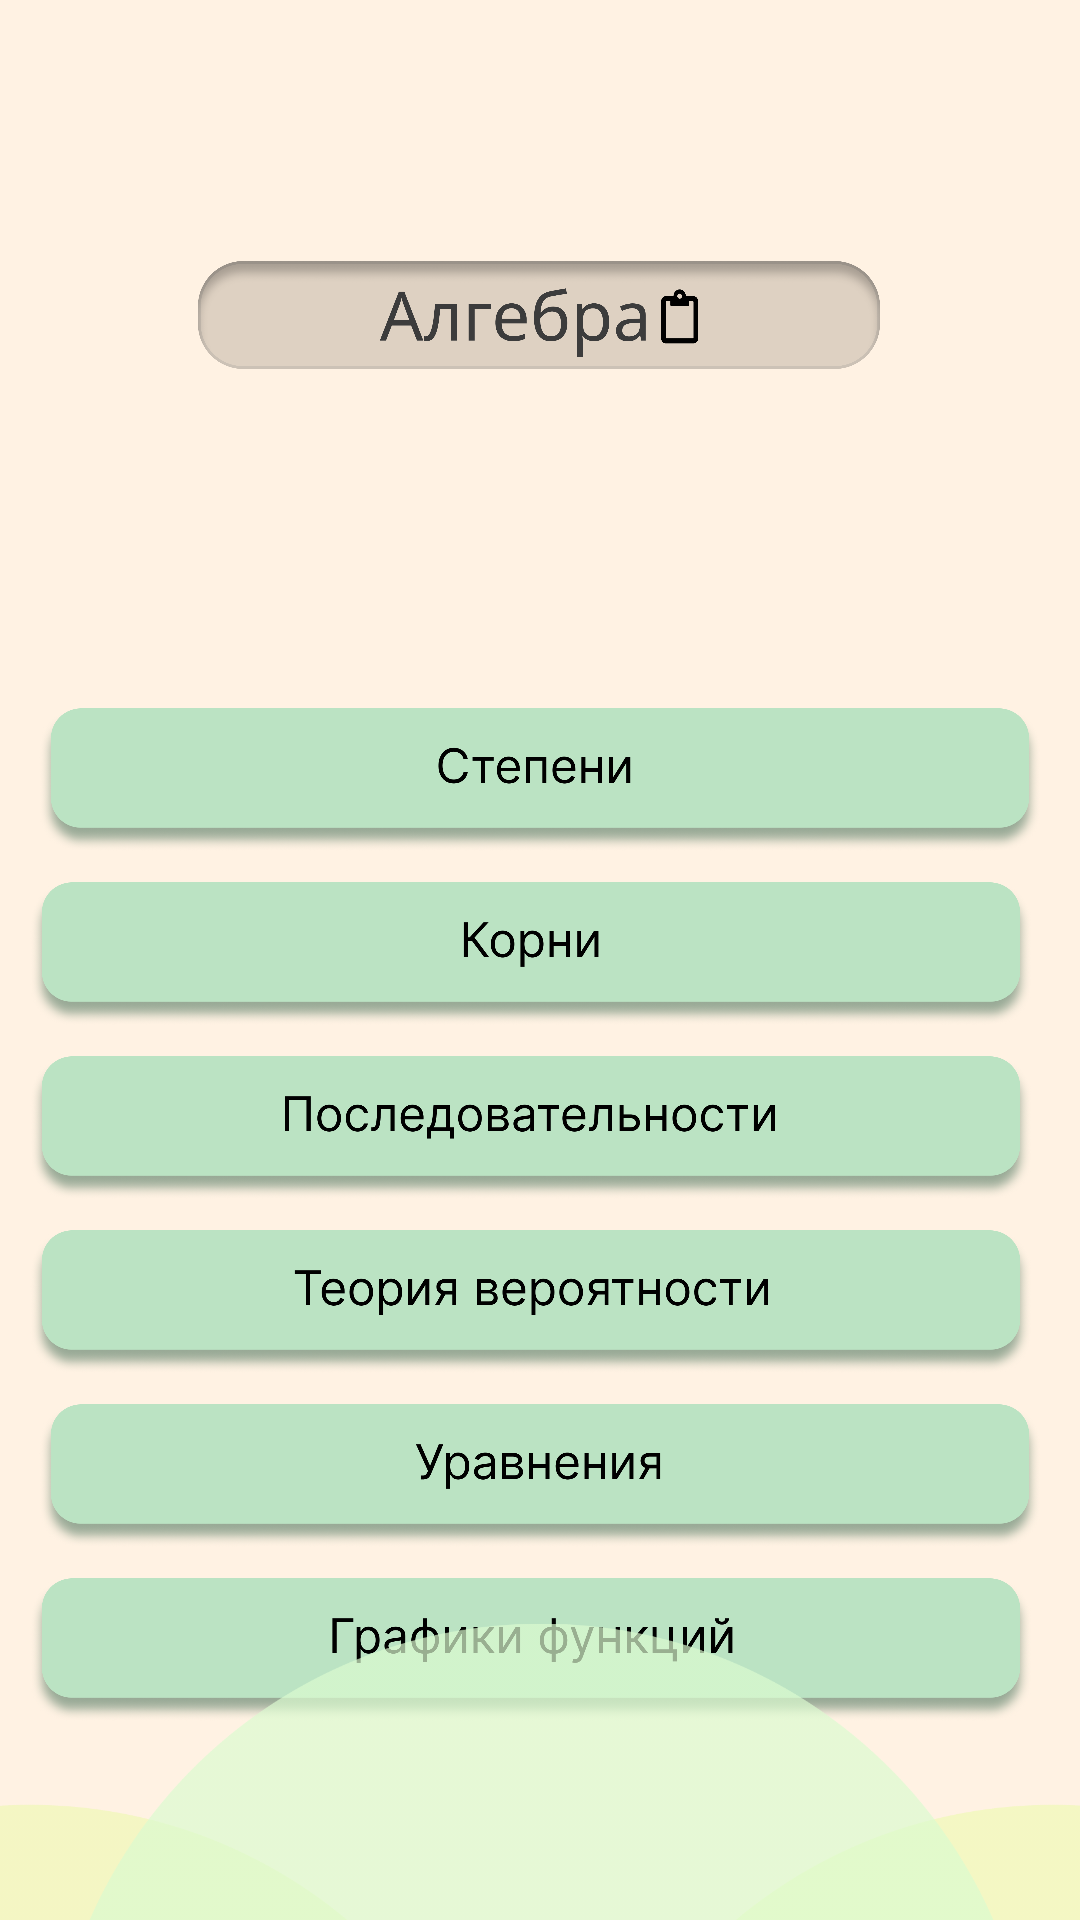

This screen was rendered from an Android layout file. Write that file and the resources it references.
<!-- AndroidManifest.xml: application theme Theme.PreExam -->
<!-- res/layout/activity_mainformules.xml -->
<?xml version="1.0" encoding="utf-8"?>
<androidx.constraintlayout.widget.ConstraintLayout xmlns:android="http://schemas.android.com/apk/res/android"
    xmlns:app="http://schemas.android.com/apk/res-auto"
    xmlns:tools="http://schemas.android.com/tools"
    android:layout_width="match_parent"
    android:layout_height="match_parent"
    android:background="#fff2e3"
    tools:context=".Mainformules">

    <ImageView
        android:id="@+id/imageView40"
        android:layout_width="334dp"
        android:layout_height="48dp"
        android:layout_marginStart="43dp"
        android:layout_marginTop="10dp"
        android:layout_marginEnd="43dp"
        android:onClick="GoToFun"
        app:layout_constraintEnd_toEndOf="parent"
        app:layout_constraintHorizontal_bias="0.555"
        app:layout_constraintStart_toStartOf="parent"
        app:layout_constraintTop_toBottomOf="@+id/imageView17"
        app:srcCompat="@drawable/function" />

    <ImageView
        android:id="@+id/imageView77"
        android:layout_width="238dp"
        android:layout_height="36dp"
        android:layout_marginTop="87dp"
        app:layout_constraintEnd_toEndOf="parent"
        app:layout_constraintHorizontal_bias="0.497"
        app:layout_constraintStart_toStartOf="parent"
        app:layout_constraintTop_toTopOf="parent"
        app:srcCompat="@drawable/algebranote" />

    <ImageView
        android:id="@+id/imageView12"
        android:layout_width="334dp"
        android:layout_height="48dp"
        android:layout_marginStart="43dp"
        android:layout_marginTop="236dp"
        android:layout_marginEnd="43dp"
        android:onClick="GoToDegree"
        app:layout_constraintEnd_toEndOf="parent"
        app:layout_constraintStart_toStartOf="parent"
        app:layout_constraintTop_toTopOf="parent"
        app:srcCompat="@drawable/multiplyyy" />

    <ImageView
        android:id="@+id/imageView26"
        android:layout_width="334dp"
        android:layout_height="48dp"
        android:layout_marginStart="43dp"
        android:layout_marginTop="10dp"
        android:layout_marginEnd="43dp"
        android:onClick="GoToRoot"
        app:layout_constraintEnd_toEndOf="parent"
        app:layout_constraintHorizontal_bias="0.555"
        app:layout_constraintStart_toStartOf="parent"
        app:layout_constraintTop_toBottomOf="@+id/imageView12"
        app:srcCompat="@drawable/roots" />

    <ImageView
        android:id="@+id/imageView27"
        android:layout_width="334dp"
        android:layout_height="48dp"
        android:layout_marginStart="43dp"
        android:layout_marginTop="10dp"
        android:layout_marginEnd="43dp"
        android:onClick="GoToRows"
        app:layout_constraintEnd_toEndOf="parent"
        app:layout_constraintHorizontal_bias="0.555"
        app:layout_constraintStart_toStartOf="parent"
        app:layout_constraintTop_toBottomOf="@+id/imageView26"
        app:srcCompat="@drawable/prob2" />

    <ImageView
        android:id="@+id/imageView29"
        android:layout_width="334dp"
        android:layout_height="48dp"
        android:layout_marginStart="43dp"
        android:layout_marginTop="10dp"
        android:layout_marginEnd="43dp"
        android:onClick="GoToProb"
        app:layout_constraintEnd_toEndOf="parent"
        app:layout_constraintHorizontal_bias="0.555"
        app:layout_constraintStart_toStartOf="parent"
        app:layout_constraintTop_toBottomOf="@+id/imageView27"
        app:srcCompat="@drawable/neravenstva" />

    <ImageView
        android:id="@+id/imageView17"
        android:layout_width="334dp"
        android:layout_height="48dp"
        android:layout_marginTop="10dp"
        android:onClick="GoToEqual"
        app:layout_constraintEnd_toEndOf="parent"
        app:layout_constraintStart_toStartOf="parent"
        app:layout_constraintTop_toBottomOf="@+id/imageView29"
        app:srcCompat="@drawable/yravnenia" />

    <ImageView
        android:id="@+id/imageView24"
        android:layout_width="463dp"
        android:layout_height="188dp"
        android:layout_marginBottom="-47dp"
        app:layout_constraintBottom_toBottomOf="parent"
        app:layout_constraintEnd_toEndOf="parent"
        app:layout_constraintStart_toStartOf="parent"
        app:layout_constraintTop_toTopOf="parent"
        app:layout_constraintVertical_bias="1.0"
        app:srcCompat="@drawable/group" />

</androidx.constraintlayout.widget.ConstraintLayout>
<!-- resources referenced by this layout -->
<resources>
  <!-- drawable algebranote: png bitmap (drawable, 84069 bytes) -->
  <!-- drawable function: png bitmap (drawable-v24, 174391 bytes) -->
  <!-- drawable group: png bitmap (drawable-v24, 21828 bytes) -->
  <!-- drawable multiplyyy: png bitmap (drawable-v24, 165169 bytes) -->
  <!-- drawable neravenstva: png bitmap (drawable-v24, 174724 bytes) -->
  <!-- drawable prob2: png bitmap (drawable-v24, 175821 bytes) -->
  <!-- drawable roots: png bitmap (drawable-v24, 164266 bytes) -->
  <!-- drawable yravnenia: png bitmap (drawable, 168810 bytes) -->
  <style name="Theme.PreExam" parent="Theme.MaterialComponents.DayNight.DarkActionBar">
          
          <item name="colorPrimary">@color/purple_500</item>
          <item name="colorPrimaryVariant">@color/purple_700</item>
          <item name="colorOnPrimary">@color/white</item>
          
          <item name="colorSecondary">@color/teal_200</item>
          <item name="colorSecondaryVariant">@color/teal_700</item>
          <item name="colorOnSecondary">@color/black</item>
          <item name="windowActionBar">false</item>
          <item name="windowNoTitle">true</item>
          <item name="android:windowFullscreen">true</item>
          
          <item name="android:statusBarColor" tools:targetApi="l">?attr/colorPrimaryVariant</item>
          
      </style>
  <!-- not gathered from this repository: default colours our renderer supplied (Android Studio template values) -->
  <color name="purple_500">#FF6200EE</color>
  <color name="purple_700">#FF3700B3</color>
  <color name="teal_200">#FF03DAC5</color>
  <color name="teal_700">#FF018786</color>
  <color name="black">#FF000000</color>
  <color name="white">#FFFFFFFF</color>
</resources>
